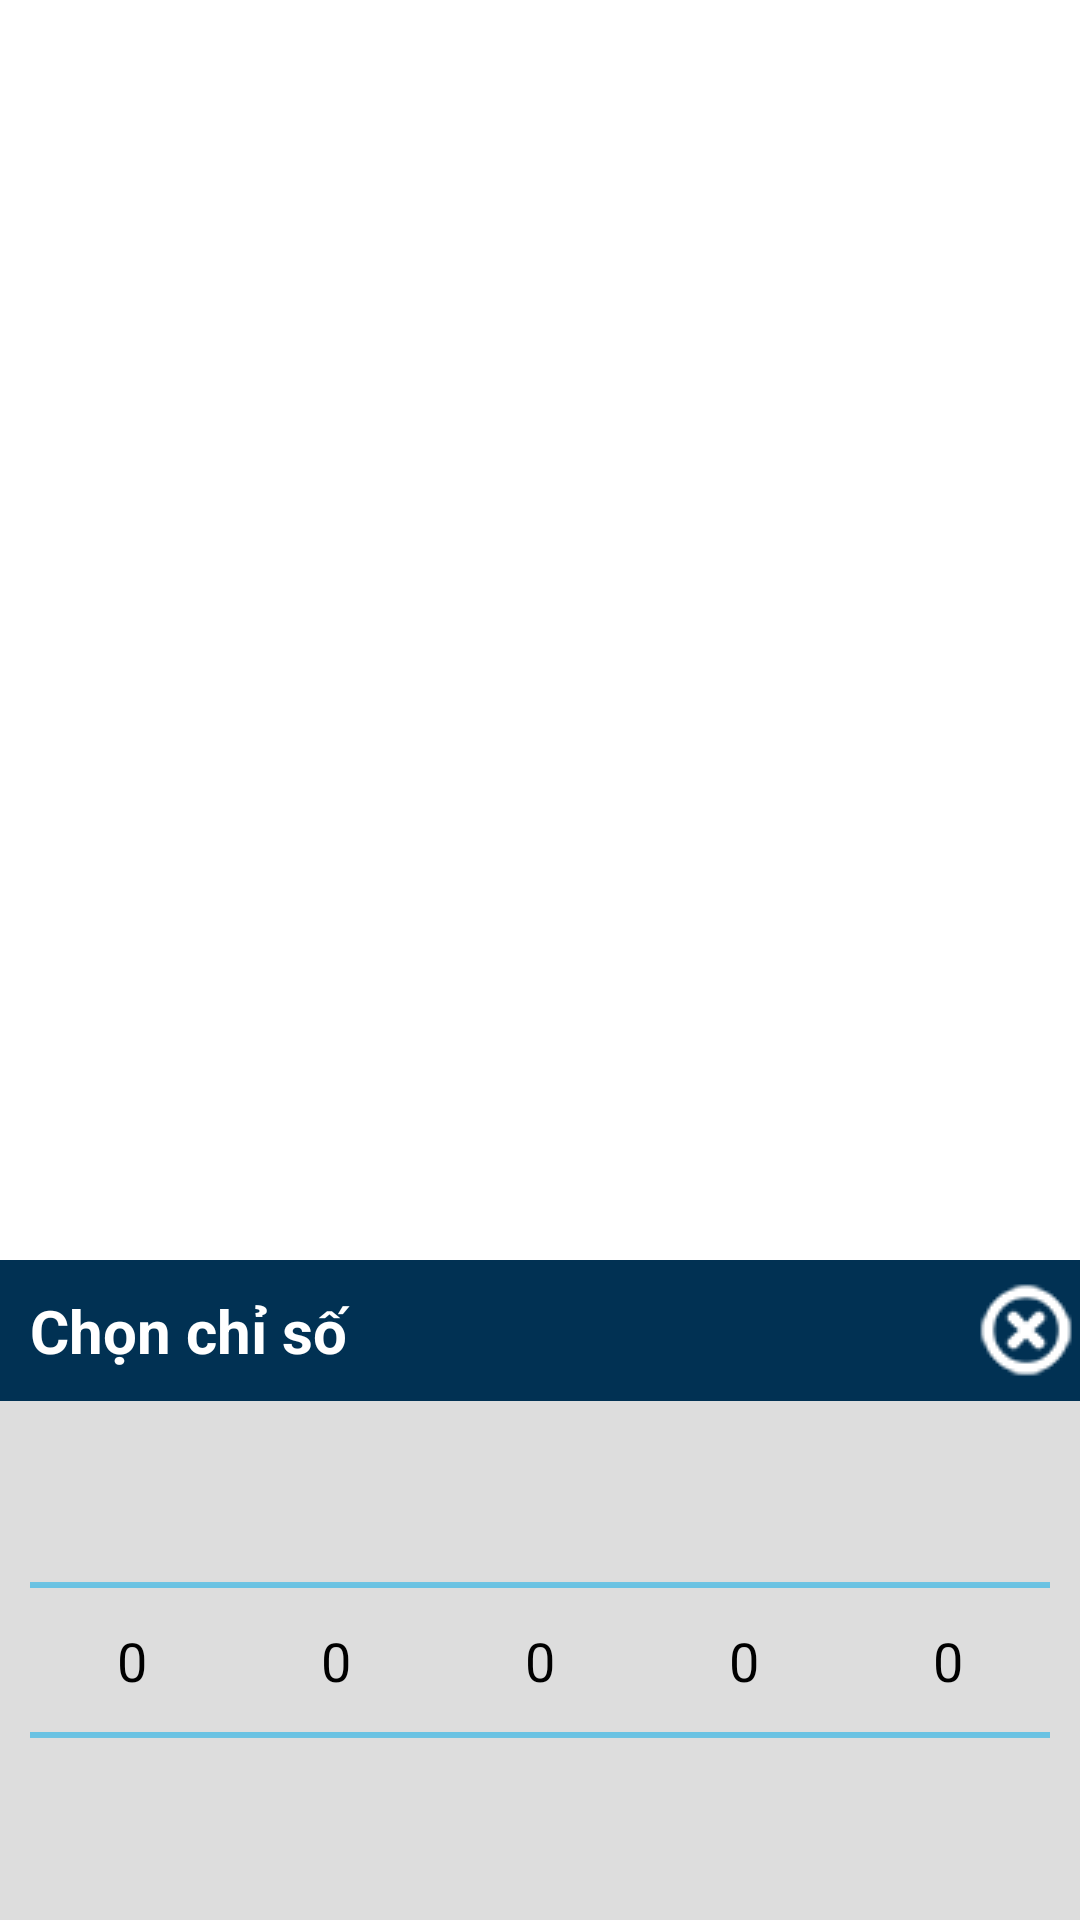

Android layout source for this screen:
<!-- AndroidManifest.xml: application theme android:Theme.Holo.Light.DarkActionBar -->
<!-- res/layout/layout_input_csmoi.xml -->
<?xml version="1.0" encoding="utf-8"?>
<LinearLayout xmlns:android="http://schemas.android.com/apk/res/android"
    android:layout_width="match_parent"
    android:layout_height="match_parent"
    android:gravity="bottom"
    android:orientation="vertical" >

    <LinearLayout
        android:id="@+id/lnInput"
        android:layout_width="match_parent"
        android:layout_height="220dp"
        android:background="@color/background_white"
        android:gravity="center"
        android:orientation="vertical" >

        <LinearLayout
            android:layout_width="match_parent"
            android:layout_height="wrap_content"
            android:background="#013153"
            android:gravity="center_vertical"
            android:orientation="horizontal"
            android:weightSum="10" >

            <TextView
                android:layout_width="match_parent"
                android:layout_height="wrap_content"
                android:layout_weight="1"
                android:padding="10dp"
                android:text="Chọn chỉ số"
                android:textColor="#FFF"
                android:textSize="20sp"
                android:textStyle="bold" />

            <ImageButton
                android:id="@+id/ibtCloseInput"
                android:layout_width="match_parent"
                android:layout_height="wrap_content"
                android:layout_weight="9"
                android:background="@null"
                android:src="@drawable/gcs_close" />
        </LinearLayout>

        <LinearLayout
            android:layout_width="match_parent"
            android:layout_height="match_parent"
            android:background="#DDD"
            android:gravity="center"
            android:orientation="horizontal"
            android:padding="10dp" >

            <NumberPicker
                android:id="@+id/npVan"
                android:layout_width="0dp"
                android:layout_height="wrap_content"
                android:layout_weight="1" />

            <NumberPicker
                android:id="@+id/npNghin"
                android:layout_width="0dp"
                android:layout_height="wrap_content"
                android:layout_weight="1" />

            <NumberPicker
                android:id="@+id/npTram"
                android:layout_width="0dp"
                android:layout_height="wrap_content"
                android:layout_weight="1" />

            <NumberPicker
                android:id="@+id/npChuc"
                android:layout_width="0dp"
                android:layout_height="wrap_content"
                android:layout_weight="1" />

            <NumberPicker
                android:id="@+id/npDonVi"
                android:layout_width="0dp"
                android:layout_height="wrap_content"
                android:layout_weight="1" />
        </LinearLayout>
    </LinearLayout>

</LinearLayout>
<!-- resources referenced by this layout -->
<resources>
  <color name="background_white">#fff</color>
  <!-- drawable gcs_close: png bitmap (drawable-mdpi, 18013 bytes) -->
</resources>
